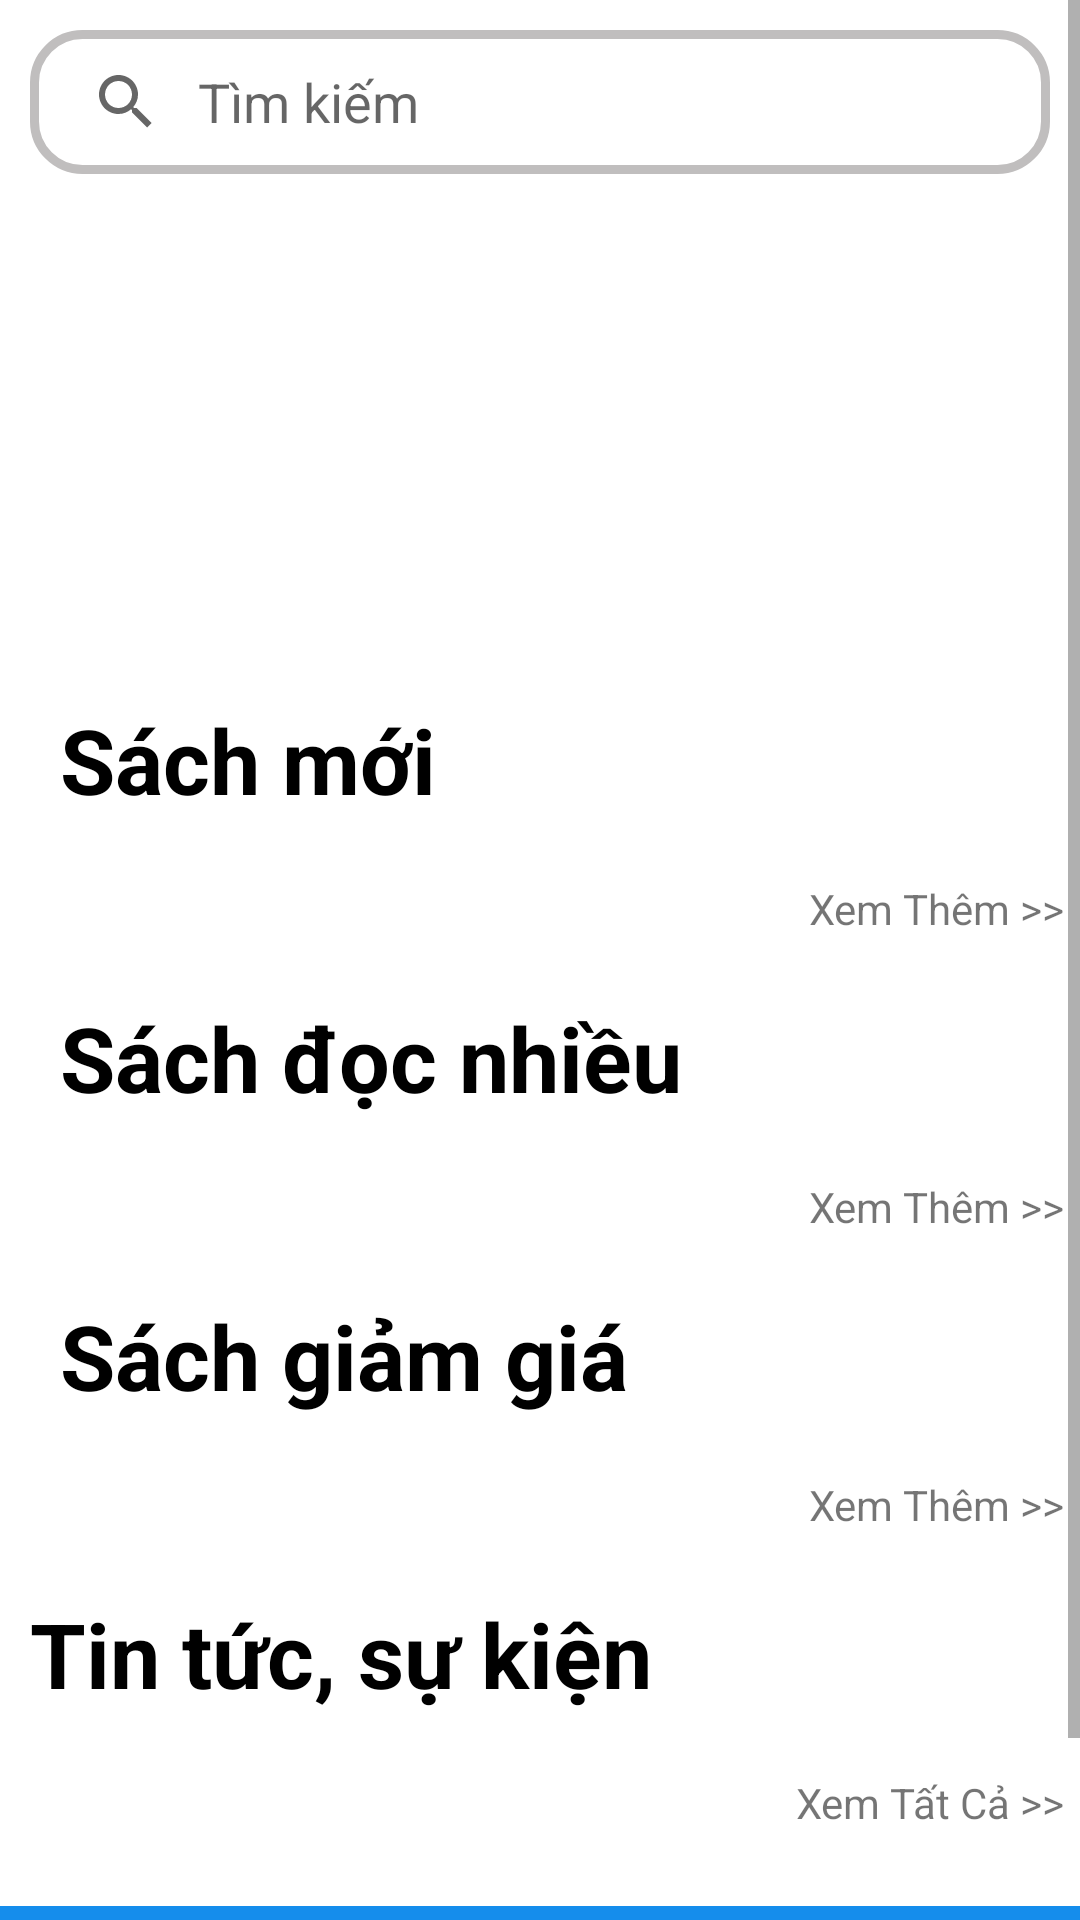

Android layout source for this screen:
<!-- AndroidManifest.xml: application theme Theme.SolarBook -->
<!-- res/layout/fragment_home.xml -->
<?xml version="1.0" encoding="utf-8"?>
<RelativeLayout xmlns:android="http://schemas.android.com/apk/res/android"
    xmlns:app="http://schemas.android.com/apk/res-auto"
    android:layout_width="match_parent"
    android:layout_height="match_parent">

    <ScrollView
        android:layout_width="match_parent"
        android:layout_height="match_parent">

        <LinearLayout
            android:layout_width="match_parent"
            android:layout_height="wrap_content"
            android:orientation="vertical">

            <androidx.appcompat.widget.SearchView
                android:id="@+id/searchBar"
                android:layout_width="match_parent"
                android:layout_height="wrap_content"
                android:layout_margin="10dp"
                android:background="@drawable/search_background"
                app:iconifiedByDefault="false"
                app:layout_constraintBottom_toBottomOf="parent"
                app:layout_constraintEnd_toEndOf="parent"
                app:layout_constraintStart_toStartOf="parent"
                app:layout_constraintTop_toTopOf="parent"
                app:queryBackground="@android:color/transparent"
                app:queryHint="Tìm kiếm" />

            <ImageView
                android:layout_width="match_parent"
                android:layout_height="150dp"
                android:src="@drawable/book_banner" />


            <LinearLayout
                android:layout_width="match_parent"
                android:layout_height="wrap_content"
                android:layout_marginHorizontal="10dp"
                android:layout_marginVertical="15dp"
                android:orientation="horizontal">

                <ImageView
                    android:layout_width="wrap_content"
                    android:layout_height="wrap_content"
                    android:src="@drawable/ic_book" />

                <TextView
                    android:layout_width="wrap_content"
                    android:layout_height="wrap_content"
                    android:layout_marginLeft="10dp"
                    android:text="Sách mới"
                    android:textColor="@color/black"
                    android:textSize="30sp"
                    android:textStyle="bold" />
            </LinearLayout>

            <androidx.recyclerview.widget.RecyclerView
                android:id="@+id/rcvNewBook"
                android:layout_width="match_parent"
                android:layout_height="wrap_content"
                android:layout_marginHorizontal="10dp" />

            <TextView
                android:id="@+id/btnViewMoreNewBook"
                android:layout_width="wrap_content"
                android:layout_height="wrap_content"
                android:layout_gravity="right"
                android:layout_margin="5dp"
                android:text="Xem Thêm >>"
                android:textSize="14sp" />

            <LinearLayout
                android:layout_width="match_parent"
                android:layout_height="wrap_content"
                android:layout_marginHorizontal="10dp"
                android:layout_marginVertical="15dp"
                android:orientation="horizontal">

                <ImageView
                    android:layout_width="wrap_content"
                    android:layout_height="wrap_content"
                    android:src="@drawable/ic_book" />

                <TextView
                    android:layout_width="wrap_content"
                    android:layout_height="wrap_content"
                    android:layout_marginLeft="10dp"
                    android:text="Sách đọc nhiều"
                    android:textColor="@color/black"
                    android:textSize="30sp"
                    android:textStyle="bold" />
            </LinearLayout>

            <androidx.recyclerview.widget.RecyclerView
                android:id="@+id/rcvPopularBook"
                android:layout_width="match_parent"
                android:layout_height="wrap_content"
                android:layout_marginHorizontal="10dp" />

            <TextView
                android:id="@+id/btnViewMorePopularBook"
                android:layout_width="wrap_content"
                android:layout_height="wrap_content"
                android:layout_gravity="right"
                android:layout_margin="5dp"
                android:text="Xem Thêm >>"
                android:textSize="14sp" />

            <LinearLayout
                android:layout_width="match_parent"
                android:layout_height="wrap_content"
                android:layout_marginHorizontal="10dp"
                android:layout_marginVertical="15dp"
                android:orientation="horizontal">

                <ImageView
                    android:layout_width="wrap_content"
                    android:layout_height="wrap_content"
                    android:src="@drawable/ic_book" />

                <TextView
                    android:layout_width="wrap_content"
                    android:layout_height="wrap_content"
                    android:layout_marginLeft="10dp"
                    android:text="Sách giảm giá"
                    android:textColor="@color/black"
                    android:textSize="30sp"
                    android:textStyle="bold" />
            </LinearLayout>

            <androidx.recyclerview.widget.RecyclerView
                android:id="@+id/rcvDiscountBook"
                android:layout_width="match_parent"
                android:layout_height="wrap_content"
                android:layout_marginHorizontal="10dp" />

            <TextView
                android:id="@+id/btnViewMoreDiscountBook"
                android:layout_width="wrap_content"
                android:layout_height="wrap_content"
                android:layout_gravity="right"
                android:layout_margin="5dp"
                android:text="Xem Thêm >>"
                android:textSize="14sp" />

            <TextView
                android:layout_width="wrap_content"
                android:layout_height="wrap_content"
                android:layout_marginHorizontal="10dp"
                android:layout_marginVertical="15dp"
                android:text="Tin tức, sự kiện"
                android:textColor="@color/black"
                android:textSize="30sp"
                android:textStyle="bold" />

            <androidx.recyclerview.widget.RecyclerView
                android:id="@+id/rcvHomeNews"
                android:layout_width="match_parent"
                android:layout_height="wrap_content"
                android:layout_marginHorizontal="10dp" />

            <TextView
                android:id="@+id/btnViewAllNews"
                android:layout_width="wrap_content"
                android:layout_height="wrap_content"
                android:layout_gravity="right"
                android:layout_margin="5dp"
                android:text="Xem Tất Cả >>"
                android:textSize="14sp" />

            <TextView
                android:layout_width="match_parent"
                android:layout_height="wrap_content"
                android:layout_marginVertical="20dp"
                android:background="@color/secondary_color"
                android:gravity="center"
                android:paddingVertical="15dp"
                android:text="Solar Book - Hành Trang Sách Cùng Bạn"
                android:textAllCaps="true"
                android:textColor="@color/white"
                android:textSize="16sp"
                android:textStyle="bold" />
        </LinearLayout>
    </ScrollView>
</RelativeLayout>
<!-- resources referenced by this layout -->
<resources>
  <color name="black">#FF000000</color>
  <color name="secondary_color">#158DEC</color>
  <color name="white">#FFFFFFFF</color>
  <!-- drawable search_background (drawable) -->
  <?xml version="1.0" encoding="utf-8"?>
  <shape xmlns:android="http://schemas.android.com/apk/res/android"
      android:shape="rectangle">
      <corners android:radius="16dp"/>
  
      <stroke android:color="#C0BEBE"
          android:width="3dp"/>
  
  </shape>
  <style name="Theme.SolarBook" parent="Theme.MaterialComponents.DayNight.DarkActionBar">
          
          <item name="colorPrimary">@color/primary_color</item>
          <item name="colorPrimaryVariant">@color/black</item>
          <item name="colorOnPrimary">@color/white</item>
          
          <item name="colorSecondary">@color/teal_200</item>
          <item name="colorSecondaryVariant">@color/teal_700</item>
          <item name="colorOnSecondary">@color/black</item>
          
          <item name="android:statusBarColor" tools:targetApi="l">?attr/colorPrimaryVariant</item>
          
  
      </style>
  <color name="primary_color">#076BBA</color>
  <color name="teal_200">#FF03DAC5</color>
  <color name="teal_700">#FF018786</color>
</resources>
